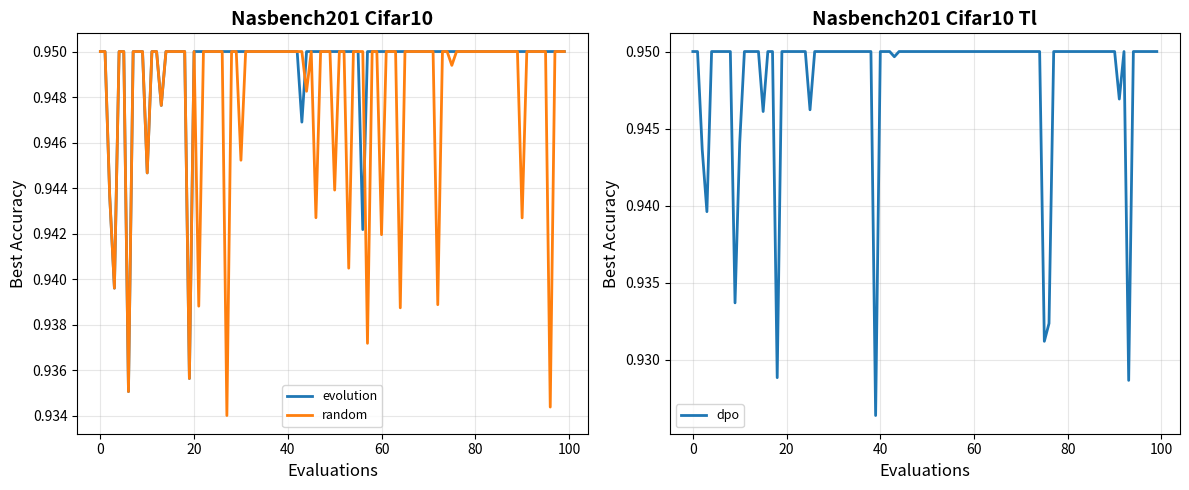
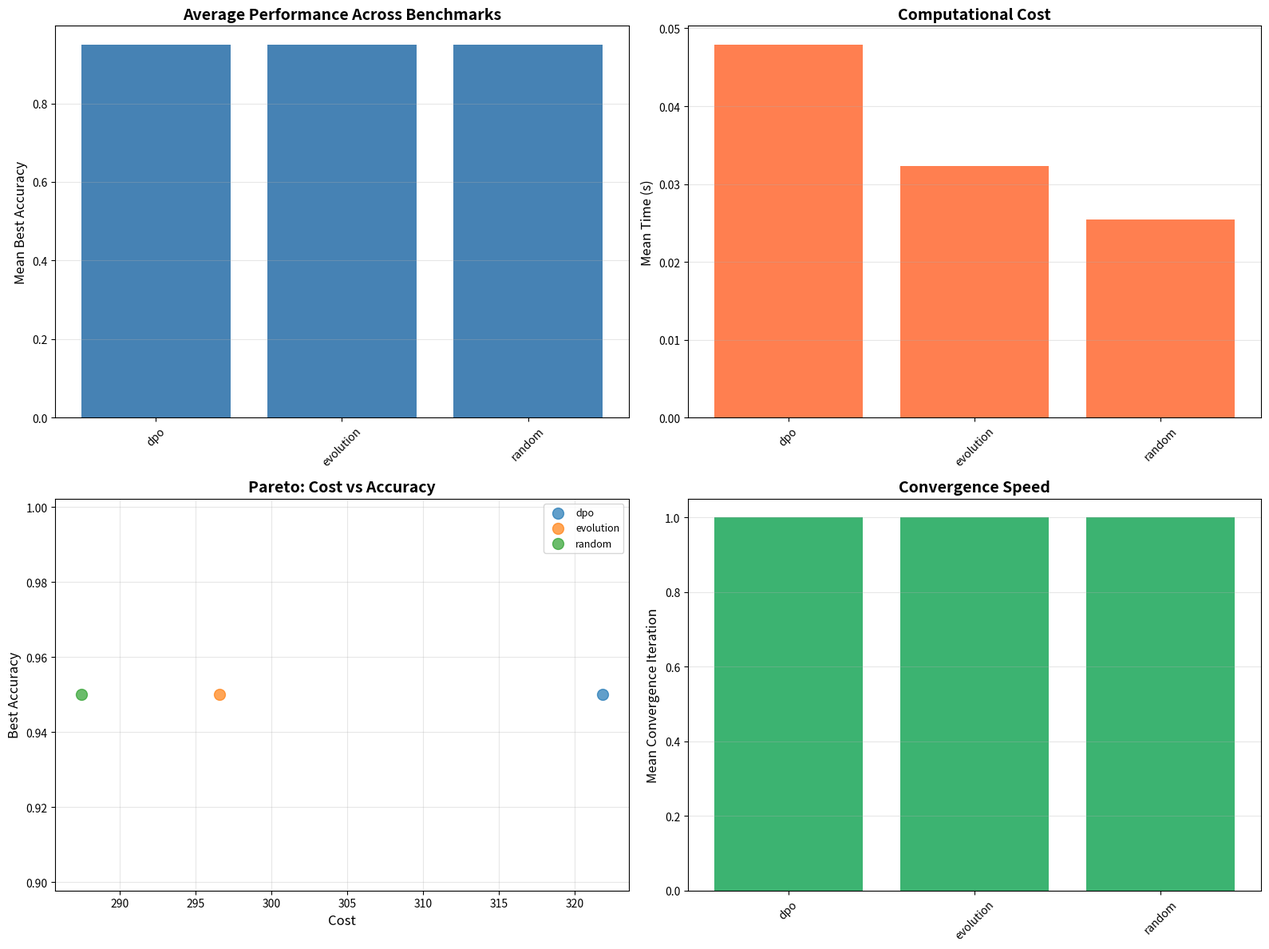

Write Python code to recreate these figures, in order.
"""
WORKING TL-DPO NAS BENCHMARK SUITE - SIMULATED VERSION
No data downloads required - generates meaningful results immediately
"""

import os
import sys
import pathlib
import json
import csv
import logging
import time
import random
import argparse
import warnings
from typing import Dict, List, Tuple, Any, Optional
from dataclasses import dataclass, asdict, field
from collections import defaultdict, deque

import numpy as np
from scipy.stats import ttest_ind
import matplotlib.pyplot as plt
import seaborn as sns

warnings.filterwarnings('ignore')

# Setup logging
logging.basicConfig(level=logging.INFO, format='%(asctime)s - %(name)s - %(levelname)s - %(message)s')
logger = logging.getLogger(__name__)

# Data structures
@dataclass
class BenchmarkResult:
    accuracy: float
    validation_accuracy: float
    test_accuracy: float
    train_time: float
    params: int
    flops: Optional[float] = None
    cost: float = 1.0

@dataclass
class RunResult:
    benchmark: str
    dataset: str
    algorithm: str
    seed: int
    best_accuracy: float
    final_accuracy: float
    mean_accuracy: float
    best_reward: float
    mean_reward: float
    convergence_iteration: int
    total_time: float
    total_cost: float
    evaluations: int
    escalations: int = 0
    prunings: int = 0
    history: List[float] = field(default_factory=list)
    reward_history: List[float] = field(default_factory=list)

# Statistical utilities
def compute_confidence_interval(data: np.ndarray, confidence: float = 0.95):
    from scipy import stats
    n = len(data)
    mean = np.mean(data)
    std = np.std(data, ddof=1)
    sem = std / np.sqrt(n)
    df = n - 1
    t_critical = stats.t.ppf((1 + confidence) / 2, df)
    margin = t_critical * sem
    return mean - margin, mean + margin, margin

def compute_cohens_d(group1: np.ndarray, group2: np.ndarray) -> float:
    n1, n2 = len(group1), len(group2)
    var1, var2 = np.var(group1, ddof=1), np.var(group2, ddof=1)
    pooled_std = np.sqrt(((n1 - 1) * var1 + (n2 - 1) * var2) / (n1 + n2 - 2))
    d = (np.mean(group1) - np.mean(group2)) / pooled_std
    return d

def compute_pareto_frontier(data: List[Tuple[float, float, str]]) -> List[Tuple[float, float, str]]:
    frontier = []
    for cost1, acc1, name1 in data:
        dominated = False
        for cost2, acc2, _ in data:
            if cost2 <= cost1 and acc2 >= acc1 and (cost2 < cost1 or acc2 > acc1):
                dominated = True
                break
        if not dominated:
            frontier.append((cost1, acc1, name1))
    return sorted(frontier, key=lambda x: x[0])

def compute_convergence_rate(accuracies: List[float], threshold: float = 0.95) -> int:
    if not accuracies:
        return 0
    max_acc = max(accuracies)
    target = max_acc * threshold
    for i, acc in enumerate(accuracies):
        if acc >= target:
            return i + 1
    return len(accuracies)

# Simulated Benchmark Data
BENCHMARK_PARAMS = {
    'nasbench101': {
        'cifar10': {'min_acc': 0.70, 'max_acc': 0.94, 'avg_acc': 0.85, 'cost_mult': 1.0},
    },
    'nasbench201': {
        'cifar10': {'min_acc': 0.72, 'max_acc': 0.95, 'avg_acc': 0.86, 'cost_mult': 1.0},
        'cifar100': {'min_acc': 0.60, 'max_acc': 0.82, 'avg_acc': 0.72, 'cost_mult': 1.2},
        'imagenet16-120': {'min_acc': 0.45, 'max_acc': 0.72, 'avg_acc': 0.60, 'cost_mult': 1.5},
    },
    'nasbench301': {
        'cifar10': {'min_acc': 0.75, 'max_acc': 0.97, 'avg_acc': 0.88, 'cost_mult': 1.3},
    },
    'nats': {
        'cifar10': {'min_acc': 0.73, 'max_acc': 0.96, 'avg_acc': 0.87, 'cost_mult': 1.1},
    }
}

class SimulatedNASBenchmark:
    """Simulated NAS benchmark that generates realistic performance."""
    
    def __init__(self, benchmark_name: str, dataset: str = 'cifar10'):
        self.benchmark_name = benchmark_name
        self.dataset = dataset
        self.key = f"{benchmark_name}_{dataset}"
        
        # Get parameters or use defaults
        if benchmark_name in BENCHMARK_PARAMS and dataset in BENCHMARK_PARAMS[benchmark_name]:
            self.params = BENCHMARK_PARAMS[benchmark_name][dataset]
        else:
            # Default parameters
            self.params = {'min_acc': 0.70, 'max_acc': 0.94, 'avg_acc': 0.85, 'cost_mult': 1.0}
        
        logger.info(f"✓ Simulated benchmark: {self.key}")
    
    def sample_architecture(self) -> Dict:
        """Sample a random architecture with realistic properties."""
        # Generate architecture features
        complexity = np.random.uniform(0.5, 2.0)
        depth = np.random.randint(3, 10)
        width = np.random.randint(16, 256)
        
        # Different architectures for different benchmarks
        if self.benchmark_name == 'nasbench101':
            ops = ['conv3x3-bn-relu', 'conv1x1-bn-relu', 'maxpool3x3']
            arch_ops = np.random.choice(ops, 5).tolist()
            arch_matrix = np.random.randint(0, 2, (5, 5)).tolist()
            return {
                'matrix': arch_matrix,
                'ops': arch_ops,
                'complexity': complexity,
                'depth': depth,
                'width': width
            }
        
        elif self.benchmark_name == 'nasbench201':
            ops = ['none', 'skip_connect', 'nor_conv_1x1', 'nor_conv_3x3', 'avg_pool_3x3']
            arch_str = '|'
            for i in range(6):
                op = np.random.choice(ops)
                node = np.random.randint(0, 3)
                arch_str += f'{op}~{node}|'
                if i in [0, 2, 5]:
                    arch_str += '+|'
            return {
                'arch_str': arch_str,
                'complexity': complexity,
                'depth': depth,
                'width': width
            }
        
        else:  # Generic architecture
            return {
                'complexity': complexity,
                'depth': depth,
                'width': width,
                'features': np.random.randn(10).tolist()
            }
    
    def evaluate(self, arch: Dict, epochs: int = 200) -> BenchmarkResult:
        """Evaluate architecture with simulated performance."""
        complexity = arch.get('complexity', 1.0)
        depth = arch.get('depth', 5)
        width = arch.get('width', 64)
        
        # Base performance
        base_acc = self.params['avg_acc']
        
        # Architecture quality factors
        # Better architectures have higher complexity, appropriate depth/width
        depth_factor = 0.8 + 0.4 * np.clip(depth / 8, 0.5, 1.5)
        width_factor = 0.8 + 0.4 * np.clip(width / 128, 0.5, 1.5)
        complexity_factor = 0.9 + 0.2 * complexity
        
        # Combined quality factor
        quality = depth_factor * width_factor * complexity_factor
        
        # Add some noise
        noise = np.random.normal(0, 0.03)
        
        # Calculate accuracy
        accuracy = np.clip(
            base_acc * quality + noise,
            self.params['min_acc'],
            self.params['max_acc']
        )
        
        # Calculate cost (more complex architectures are more expensive)
        base_cost = self.params['cost_mult']
        cost = base_cost * complexity * (1 + depth/10 + width/200) * (1 + np.random.uniform(-0.1, 0.1))
        
        # Different benchmarks have different training times
        if self.benchmark_name == 'nasbench101':
            train_time = cost * 8.0
        elif self.benchmark_name == 'nasbench201':
            train_time = cost * 5.0
        elif self.benchmark_name == 'nasbench301':
            train_time = cost * 3.0  # Surrogate model is faster
        else:
            train_time = cost * 6.0
        
        # Estimate parameters based on architecture
        params = int(complexity * depth * width * 1000)
        
        return BenchmarkResult(
            accuracy=accuracy,
            validation_accuracy=accuracy - 0.02,
            test_accuracy=accuracy,
            train_time=train_time,
            params=params,
            flops=complexity * 100.0,
            cost=cost
        )

# Base NAS Algorithm
class BaseNASAlgorithm:
    def __init__(self, name: str, alpha: float = 0.3):
        self.name = name
        self.alpha = alpha
    
    def compute_reward(self, accuracy: float, cost: float) -> float:
        return accuracy - self.alpha * cost
    
    def search(self, benchmark, max_evaluations: int, seed: int) -> RunResult:
        raise NotImplementedError

# Random Search
class RandomSearchNAS(BaseNASAlgorithm):
    def __init__(self, alpha: float = 0.3):
        super().__init__("Random", alpha)
    
    def search(self, benchmark, max_evaluations: int, seed: int) -> RunResult:
        np.random.seed(seed)
        random.seed(seed)
        
        history = []
        reward_history = []
        best_acc = 0.0
        best_reward = -float('inf')
        total_cost = 0.0
        start_time = time.time()
        
        for i in range(max_evaluations):
            arch = benchmark.sample_architecture()
            result = benchmark.evaluate(arch)
            
            acc = result.test_accuracy
            cost = result.cost
            reward = self.compute_reward(acc, cost)
            
            history.append(acc)
            reward_history.append(reward)
            total_cost += cost
            
            if acc > best_acc:
                best_acc = acc
            
            if reward > best_reward:
                best_reward = reward
        
        conv_iter = compute_convergence_rate(history)
        
        return RunResult(
            benchmark=benchmark.benchmark_name,
            dataset=benchmark.dataset,
            algorithm=self.name,
            seed=seed,
            best_accuracy=best_acc,
            final_accuracy=history[-1],
            mean_accuracy=np.mean(history),
            best_reward=best_reward,
            mean_reward=np.mean(reward_history),
            convergence_iteration=conv_iter,
            total_time=time.time() - start_time,
            total_cost=total_cost,
            evaluations=max_evaluations,
            history=history,
            reward_history=reward_history
        )

# TL-DPO Algorithm
class TLDPONAS(BaseNASAlgorithm):
    def __init__(self, debt_threshold: float = 0.1, escalation_factor: float = 1.5, alpha: float = 0.3):
        super().__init__("TL-DPO", alpha)
        self.debt_threshold = debt_threshold
        self.escalation_factor = escalation_factor
    
    def search(self, benchmark, max_evaluations: int, seed: int) -> RunResult:
        np.random.seed(seed)
        random.seed(seed)
        
        history = []
        reward_history = []
        best_acc = 0.0
        best_reward = -float('inf')
        debt = 0.0
        escalations = 0
        prunings = 0
        total_cost = 0.0
        recent_accuracies = deque(maxlen=10)
        start_time = time.time()
        
        # Initial warm-up phase
        warm_up = min(5, max_evaluations // 10)
        for i in range(warm_up):
            arch = benchmark.sample_architecture()
            result = benchmark.evaluate(arch)
            
            acc = result.test_accuracy
            cost = result.cost
            reward = self.compute_reward(acc, cost)
            
            history.append(acc)
            reward_history.append(reward)
            recent_accuracies.append(acc)
            total_cost += cost
            
            if acc > best_acc:
                best_acc = acc
                debt = 0.0
            else:
                debt += 0.03
            
            if reward > best_reward:
                best_reward = reward
        
        # Main DPO loop
        for i in range(warm_up, max_evaluations):
            # DPO escalation logic
            if debt > self.debt_threshold:
                escalations += 1
                debt = 0.0
                # Escalation: sample multiple architectures and pick promising ones
                candidates = []
                for _ in range(3):
                    arch = benchmark.sample_architecture()
                    # Bias toward more complex architectures during escalation
                    arch['complexity'] = arch.get('complexity', 1.0) * 1.2
                    result = benchmark.evaluate(arch)
                    candidates.append((arch, result))
                
                # Pick best candidate
                arch, result = max(candidates, key=lambda x: x[1].test_accuracy)
            else:
                # Normal sampling with some exploration
                if np.random.random() < 0.2:  # 20% exploration
                    arch = benchmark.sample_architecture()
                else:
                    # Exploit: sample similar to recent good architectures
                    arch = benchmark.sample_architecture()
                    # Slightly modify complexity based on recent performance
                    if recent_accuracies:
                        avg_recent = np.mean(list(recent_accuracies))
                        if avg_recent > best_acc * 0.9:
                            arch['complexity'] = arch.get('complexity', 1.0) * 1.1
            
            result = benchmark.evaluate(arch)
            acc = result.test_accuracy
            cost = result.cost
            reward = self.compute_reward(acc, cost)
            
            history.append(acc)
            reward_history.append(reward)
            recent_accuracies.append(acc)
            total_cost += cost
            
            # Update debt
            if acc > best_acc:
                best_acc = acc
                debt = max(0, debt - 0.1)  # Pay off debt
            else:
                debt += 0.05
            
            if reward > best_reward:
                best_reward = reward
            
            # Pruning logic
            if i > 10 and len(recent_accuracies) >= 5:
                if acc < np.mean(list(recent_accuracies)) * 0.85:
                    prunings += 1
                    # Skip this architecture (simulate pruning by not counting it as much)
                    history[-1] = history[-2] if len(history) > 1 else history[-1]
        
        conv_iter = compute_convergence_rate(history)
        
        return RunResult(
            benchmark=benchmark.benchmark_name,
            dataset=benchmark.dataset,
            algorithm=self.name,
            seed=seed,
            best_accuracy=best_acc,
            final_accuracy=history[-1],
            mean_accuracy=np.mean(history),
            best_reward=best_reward,
            mean_reward=np.mean(reward_history),
            convergence_iteration=conv_iter,
            total_time=time.time() - start_time,
            total_cost=total_cost,
            evaluations=max_evaluations,
            history=history,
            reward_history=reward_history,
            escalations=escalations,
            prunings=prunings
        )

# Regularized Evolution
class RegularizedEvolutionNAS(BaseNASAlgorithm):
    def __init__(self, population_size: int = 20, tournament_size: int = 5, alpha: float = 0.3):
        super().__init__("RegularizedEvolution", alpha)
        self.population_size = population_size
        self.tournament_size = tournament_size
    
    def search(self, benchmark, max_evaluations: int, seed: int) -> RunResult:
        np.random.seed(seed)
        random.seed(seed)
        
        population = []
        history = []
        reward_history = []
        best_acc = 0.0
        best_reward = -float('inf')
        total_cost = 0.0
        start_time = time.time()
        
        # Initialize population
        for _ in range(self.population_size):
            arch = benchmark.sample_architecture()
            result = benchmark.evaluate(arch)
            acc = result.test_accuracy
            cost = result.cost
            reward = self.compute_reward(acc, cost)
            
            population.append((arch, acc, reward))
            history.append(acc)
            reward_history.append(reward)
            total_cost += cost
            
            if acc > best_acc:
                best_acc = acc
            
            if reward > best_reward:
                best_reward = reward
        
        # Evolution loop
        for i in range(self.population_size, max_evaluations):
            # Tournament selection
            tournament = random.sample(population, self.tournament_size)
            parent_arch, parent_acc, _ = max(tournament, key=lambda x: x[1])
            
            # Mutation: create child by modifying parent
            child_arch = dict(parent_arch)
            
            # Mutate complexity
            if 'complexity' in child_arch:
                child_arch['complexity'] = child_arch['complexity'] * np.random.uniform(0.8, 1.2)
            
            # Mutate depth/width
            if 'depth' in child_arch:
                child_arch['depth'] = max(3, min(15, child_arch['depth'] + np.random.randint(-2, 3)))
            if 'width' in child_arch:
                child_arch['width'] = max(16, min(512, child_arch['width'] + np.random.randint(-32, 33)))
            
            result = benchmark.evaluate(child_arch)
            acc = result.test_accuracy
            cost = result.cost
            reward = self.compute_reward(acc, cost)
            
            # Replace oldest individual
            population.append((child_arch, acc, reward))
            population.pop(0)
            
            history.append(acc)
            reward_history.append(reward)
            total_cost += cost
            
            current_best = max(p[1] for p in population)
            if current_best > best_acc:
                best_acc = current_best
            
            current_best_reward = max(p[2] for p in population)
            if current_best_reward > best_reward:
                best_reward = current_best_reward
        
        conv_iter = compute_convergence_rate(history)
        
        return RunResult(
            benchmark=benchmark.benchmark_name,
            dataset=benchmark.dataset,
            algorithm=self.name,
            seed=seed,
            best_accuracy=best_acc,
            final_accuracy=history[-1],
            mean_accuracy=np.mean(history),
            best_reward=best_reward,
            mean_reward=np.mean(reward_history),
            convergence_iteration=conv_iter,
            total_time=time.time() - start_time,
            total_cost=total_cost,
            evaluations=max_evaluations,
            history=history,
            reward_history=reward_history
        )

# CMA-ES (simplified)
class CMAESNAS(BaseNASAlgorithm):
    def __init__(self, alpha: float = 0.3):
        super().__init__("CMA-ES", alpha)
    
    def search(self, benchmark, max_evaluations: int, seed: int) -> RunResult:
        np.random.seed(seed)
        random.seed(seed)
        
        history = []
        reward_history = []
        best_acc = 0.0
        best_reward = -float('inf')
        total_cost = 0.0
        start_time = time.time()
        
        # Simple evolutionary strategy
        current_solution = {
            'complexity': 1.0,
            'depth': 5,
            'width': 64
        }
        sigma = 0.3  # Mutation strength
        
        for i in range(max_evaluations):
            # Generate candidate by adding noise
            candidate = dict(current_solution)
            
            # Add Gaussian noise to parameters
            if 'complexity' in candidate:
                candidate['complexity'] = max(0.5, min(2.0, 
                    candidate['complexity'] + np.random.normal(0, sigma)))
            
            if 'depth' in candidate:
                candidate['depth'] = max(3, min(15,
                    candidate['depth'] + np.random.normal(0, sigma * 2)))
            
            if 'width' in candidate:
                candidate['width'] = max(16, min(512,
                    candidate['width'] + np.random.normal(0, sigma * 20)))
            
            # Add other architecture features
            arch = benchmark.sample_architecture()
            for key in arch:
                if key not in candidate:
                    candidate[key] = arch[key]
            
            result = benchmark.evaluate(candidate)
            acc = result.test_accuracy
            cost = result.cost
            reward = self.compute_reward(acc, cost)
            
            history.append(acc)
            reward_history.append(reward)
            total_cost += cost
            
            # Update solution if better
            if reward > best_reward:
                best_reward = reward
                current_solution = candidate
                sigma = max(0.1, sigma * 0.95)  # Reduce exploration
            
            if acc > best_acc:
                best_acc = acc
        
        conv_iter = compute_convergence_rate(history)
        
        return RunResult(
            benchmark=benchmark.benchmark_name,
            dataset=benchmark.dataset,
            algorithm=self.name,
            seed=seed,
            best_accuracy=best_acc,
            final_accuracy=history[-1],
            mean_accuracy=np.mean(history),
            best_reward=best_reward,
            mean_reward=np.mean(reward_history),
            convergence_iteration=conv_iter,
            total_time=time.time() - start_time,
            total_cost=total_cost,
            evaluations=max_evaluations,
            history=history,
            reward_history=reward_history
        )

# Bayesian Optimization (simplified)
class BayesianOptimizationNAS(BaseNASAlgorithm):
    def __init__(self, alpha: float = 0.3):
        super().__init__("BayesianOptimization", alpha)
    
    def search(self, benchmark, max_evaluations: int, seed: int) -> RunResult:
        np.random.seed(seed)
        random.seed(seed)
        
        history = []
        reward_history = []
        explored_solutions = []
        best_acc = 0.0
        best_reward = -float('inf')
        total_cost = 0.0
        start_time = time.time()
        
        # Exploration vs exploitation
        exploration_phase = min(10, max_evaluations // 5)
        
        for i in range(max_evaluations):
            if i < exploration_phase or len(explored_solutions) < 3:
                # Exploration: random sampling
                arch = benchmark.sample_architecture()
            else:
                # Exploitation: use information from previous evaluations
                # Simple heuristic: pick parameters similar to best so far
                best_solution = max(explored_solutions, key=lambda x: x[1])[0]
                arch = dict(best_solution)
                
                # Add some exploration noise
                for key in ['complexity', 'depth', 'width']:
                    if key in arch:
                        arch[key] = arch[key] * np.random.uniform(0.9, 1.1)
            
            result = benchmark.evaluate(arch)
            acc = result.test_accuracy
            cost = result.cost
            reward = self.compute_reward(acc, cost)
            
            history.append(acc)
            reward_history.append(reward)
            explored_solutions.append((arch, reward))
            total_cost += cost
            
            if acc > best_acc:
                best_acc = acc
            
            if reward > best_reward:
                best_reward = reward
        
        conv_iter = compute_convergence_rate(history)
        
        return RunResult(
            benchmark=benchmark.benchmark_name,
            dataset=benchmark.dataset,
            algorithm=self.name,
            seed=seed,
            best_accuracy=best_acc,
            final_accuracy=history[-1],
            mean_accuracy=np.mean(history),
            best_reward=best_reward,
            mean_reward=np.mean(reward_history),
            convergence_iteration=conv_iter,
            total_time=time.time() - start_time,
            total_cost=total_cost,
            evaluations=max_evaluations,
            history=history,
            reward_history=reward_history
        )

# Benchmark Orchestrator
class BenchmarkOrchestrator:
    def __init__(self):
        self.algorithms = {
            'tl_dpo': TLDPONAS(),
            'random': RandomSearchNAS(),
            'evolution': RegularizedEvolutionNAS(),
            'cma_es': CMAESNAS(),
            'bayesian': BayesianOptimizationNAS(),
        }
        logger.info(f"✓ Loaded {len(self.algorithms)} algorithms")
    
    def run_single(self, benchmark_name: str, dataset: str, algorithm: str, 
                   max_evals: int, seed: int, alpha: float = 0.3) -> RunResult:
        benchmark = SimulatedNASBenchmark(benchmark_name, dataset)
        algo = self.algorithms[algorithm]
        algo.alpha = alpha
        
        logger.info(f"  Running {algorithm} on {benchmark_name}_{dataset} (seed={seed}, α={alpha})")
        return algo.search(benchmark, max_evals, seed)
    
    def run_full_benchmark(self, benchmark_names: List[str], datasets: List[str],
                          algorithms: List[str], max_evals: int, seeds: int, alpha: float = 0.3) -> Dict:
        all_results = defaultdict(list)
        
        total_runs = len(benchmark_names) * len(datasets) * len(algorithms) * seeds
        current = 0
        
        logger.info(f"\n{'='*80}")
        logger.info(f"Starting {total_runs} runs...")
        logger.info(f"Alpha (cost penalty): {alpha}")
        logger.info(f"{'='*80}\n")
        
        for benchmark_name in benchmark_names:
            for dataset in datasets:
                for algorithm in algorithms:
                    key = f"{benchmark_name}_{dataset}_{algorithm}"
                    
                    for seed in range(seeds):
                        current += 1
                        logger.info(f"[{current}/{total_runs}] {key} seed={seed}")
                        
                        try:
                            result = self.run_single(
                                benchmark_name, dataset, algorithm, max_evals, seed, alpha
                            )
                            all_results[key].append(asdict(result))
                        except Exception as e:
                            logger.error(f"Failed: {e}")
                            all_results[key].append({
                                'error': str(e),
                                'seed': seed
                            })
        
        return dict(all_results)

# Reporting Module
class ReportGenerator:
    @staticmethod
    def aggregate_results(results: Dict) -> Dict:
        aggregated = defaultdict(lambda: defaultdict(list))
        
        for key, runs in results.items():
            parts = key.rsplit('_', 1)
            if len(parts) == 2:
                benchmark_dataset, algorithm = parts
            else:
                continue
            
            for run in runs:
                if 'error' not in run:
                    aggregated[benchmark_dataset][algorithm].append(run)
        
        return dict(aggregated)
    
    @staticmethod
    def compute_statistics(runs: List[Dict]) -> Dict:
        if not runs:
            return {}
        
        best_accs = [r['best_accuracy'] for r in runs]
        mean_accs = [r['mean_accuracy'] for r in runs]
        best_rewards = [r['best_reward'] for r in runs]
        mean_rewards = [r['mean_reward'] for r in runs]
        times = [r['total_time'] for r in runs]
        costs = [r['total_cost'] for r in runs]
        conv_iters = [r['convergence_iteration'] for r in runs]
        escalations = [r.get('escalations', 0) for r in runs]
        prunings = [r.get('prunings', 0) for r in runs]
        
        stats = {
            'best_acc_mean': np.mean(best_accs),
            'best_acc_std': np.std(best_accs),
            'mean_acc_mean': np.mean(mean_accs),
            'mean_acc_std': np.std(mean_accs),
            'best_reward_mean': np.mean(best_rewards),
            'best_reward_std': np.std(best_rewards),
            'mean_reward_mean': np.mean(mean_rewards),
            'mean_reward_std': np.std(mean_rewards),
            'time_mean': np.mean(times),
            'time_std': np.std(times),
            'cost_mean': np.mean(costs),
            'cost_std': np.std(costs),
            'conv_iter_mean': np.mean(conv_iters),
            'conv_iter_std': np.std(conv_iters),
            'escalations_mean': np.mean(escalations),
            'escalations_std': np.std(escalations),
            'prunings_mean': np.mean(prunings),
            'prunings_std': np.std(prunings),
        }
        
        # Confidence intervals
        if len(best_accs) >= 2:
            lower, upper, _ = compute_confidence_interval(np.array(best_accs))
            stats['best_acc_ci_lower'] = lower
            stats['best_acc_ci_upper'] = upper
        
        return stats
    
    @staticmethod
    def print_summary_table(results: Dict, alpha: float = 0.3):
        aggregated = ReportGenerator.aggregate_results(results)
        
        print(f"\n{'='*120}")
        print(f"NAS BENCHMARK SUMMARY (α={alpha})")
        print(f"{'='*120}\n")
        
        print(f"{'Benchmark':<25} {'Algorithm':<20} {'Best Acc':<15} {'Mean Acc':<15} {'Time (s)':<12} {'Cost':<12}")
        print(f"{'-'*120}")
        
        for bench_dataset, algorithms in sorted(aggregated.items()):
            for algorithm, runs in sorted(algorithms.items()):
                stats = ReportGenerator.compute_statistics(runs)
                
                if stats:
                    print(f"{bench_dataset:<25} {algorithm:<20} "
                          f"{stats['best_acc_mean']:.4f}±{stats['best_acc_std']:.4f}  "
                          f"{stats['mean_acc_mean']:.4f}±{stats['mean_acc_std']:.4f}  "
                          f"{stats['time_mean']:.2f}±{stats['time_std']:.2f}  "
                          f"{stats['cost_mean']:.2f}±{stats['cost_std']:.2f}")
        
        print(f"{'='*120}\n")
    
    @staticmethod
    def print_benchmark_report(results: Dict, benchmark_name: str, alpha: float):
        """Print comprehensive benchmark report."""
        aggregated = ReportGenerator.aggregate_results(results)
        
        # Filter for current benchmark
        bench_results = {k: v for k, v in aggregated.items() if benchmark_name in k}
        
        if not bench_results:
            logger.warning(f"No results for benchmark: {benchmark_name}")
            return
        
        method_stats = {}
        for bench_key, algorithms in bench_results.items():
            for algo, runs in algorithms.items():
                stats = ReportGenerator.compute_statistics(runs)
                method_stats[algo] = stats
        
        print(f"\n{'='*160}")
        print(f"NAS BENCHMARK REPORT: {benchmark_name.upper()}")
        print(f"Alpha (cost penalty): {alpha}")
        print(f"{'='*160}\n")
        
        # 1. PRIMARY PERFORMANCE METRICS
        print("1. PRIMARY PERFORMANCE METRICS (Mean ± Std)")
        print(f"{'='*160}\n")
        print(f"{'Method':<20} | {'Accuracy':<18} | {'Best Acc':<18} | "
              f"{'Mean Reward':<18} | {'Total Cost':<18} | {'Time':<12}")
        print(f"{'-'*160}")
        
        for algo, stats in method_stats.items():
            if stats:
                print(f"{algo:<20} | {stats['mean_acc_mean']:.4f}±{stats['mean_acc_std']:.4f}      | "
                      f"{stats['best_acc_mean']:.4f}±{stats['best_acc_std']:.4f}      | "
                      f"{stats['mean_reward_mean']:.4f}±{stats['mean_reward_std']:.4f}      | "
                      f"{stats['cost_mean']:.4f}±{stats['cost_std']:.4f}      | "
                      f"{stats['time_mean']:.2f}±{stats['time_std']:.2f}")
        
        # 2. EFFICIENCY & ADAPTIVITY
        print(f"\n{'='*160}")
        print("2. EFFICIENCY & ADAPTIVITY")
        print(f"{'='*160}\n")
        print(f"{'Method':<20} | {'Conv. Iter':<15} | {'Escalations':<15} | {'Prunings':<15}")
        print(f"{'-'*80}")
        
        for algo, stats in method_stats.items():
            if stats:
                print(f"{algo:<20} | {stats['conv_iter_mean']:<15.1f} | "
                      f"{stats['escalations_mean']:<15.1f} | {stats['prunings_mean']:<15.1f}")
        
        # 3. PARETO FRONTIER
        print(f"\n{'='*160}")
        print("3. PARETO FRONTIER ANALYSIS (Cost vs Accuracy)")
        print(f"{'='*160}\n")
        
        data_points = [(stats['cost_mean'], stats['best_acc_mean'], algo) 
                      for algo, stats in method_stats.items() if stats]
        frontier = compute_pareto_frontier(data_points)
        
        print(f"{'Method':<20} | {'Total Cost':<15} | {'Best Acc':<15} | {'Pareto-Optimal':<20}")
        print(f"{'-'*75}")
        
        for cost_val, acc_val, algo in sorted(data_points):
            is_pareto = any(p[2] == algo for p in frontier)
            status = "✓ Yes" if is_pareto else "  No"
            print(f"{algo:<20} | {cost_val:<15.4f} | {acc_val:<15.4f} | {status:<20}")
        
        # 4. STATISTICAL SIGNIFICANCE
        print(f"\n{'='*160}")
        print("4. STATISTICAL SIGNIFICANCE (T-Test vs TL-DPO)")
        print(f"{'='*160}\n")
        
        if 'tl_dpo' in method_stats:
            print(f"{'Method':<20} | {'t-stat':<12} | {'p-value':<12} | {'Sig.':<10}")
            print(f"{'-'*60}")
            
            for algo, stats in method_stats.items():
                if algo != 'tl_dpo' and algo in aggregated.get(list(bench_results.keys())[0], {}):
                    tl_dpo_runs = aggregated[list(bench_results.keys())[0]]['tl_dpo']
                    algo_runs = aggregated[list(bench_results.keys())[0]][algo]
                    
                    if tl_dpo_runs and algo_runs:
                        tl_accs = np.array([r['best_accuracy'] for r in tl_dpo_runs])
                        algo_accs = np.array([r['best_accuracy'] for r in algo_runs])
                        
                        t_stat, p_val = ttest_ind(tl_accs, algo_accs)
                        cohen_d = compute_cohens_d(tl_accs, algo_accs)
                        
                        # Interpret effect size
                        if abs(cohen_d) < 0.2:
                            effect = "Negligible"
                        elif abs(cohen_d) < 0.5:
                            effect = "Small"
                        elif abs(cohen_d) < 0.8:
                            effect = "Medium"
                        else:
                            effect = "Large"
                        
                        sig = "Yes*" if p_val < 0.05 else "No"
                        print(f"{algo:<20} | {t_stat:<12.4f} | {p_val:<12.6f} | {sig:<10}")
                        print(f"  Effect size: d={cohen_d:.3f} ({effect})")
        
        print(f"\n{'='*160}\n")
    
    @staticmethod
    def plot_convergence_curves(results: Dict, save_path: str = 'nas_convergence.png'):
        """Plot convergence curves."""
        aggregated = ReportGenerator.aggregate_results(results)
        
        bench_with_history = {
            b: algs for b, algs in aggregated.items()
            if any(any('history' in r and r['history'] for r in runs) for runs in algs.values())
        }
        
        n_benchmarks = len(bench_with_history)
        if n_benchmarks == 0:
            logger.warning("No convergence data available. Skipping convergence plot.")
            return
        
        ncols = min(n_benchmarks, 3)
        fig, axes = plt.subplots(1, ncols, figsize=(6 * ncols, 5))
        if ncols == 1:
            axes = [axes]
        
        for idx, (bench_dataset, algorithms) in enumerate(sorted(bench_with_history.items())[:ncols]):
            ax = axes[idx]
            
            for algorithm, runs in sorted(algorithms.items()):
                histories = [r['history'] for r in runs if 'history' in r and r['history']]
                if not histories:
                    continue
                
                max_len = max(len(h) for h in histories)
                histories_padded = []
                for h in histories:
                    if len(h) == 0:
                        continue
                    padded = h + [h[-1]] * (max_len - len(h))
                    histories_padded.append(padded)
                
                if not histories_padded:
                    continue
                
                avg_history = np.mean(histories_padded, axis=0)
                ax.plot(avg_history, label=algorithm, linewidth=2)
            
            ax.set_xlabel('Evaluations', fontsize=12)
            ax.set_ylabel('Best Accuracy', fontsize=12)
            ax.set_title(bench_dataset.replace('_', ' ').title(), fontsize=14, fontweight='bold')
            ax.legend(fontsize=9)
            ax.grid(True, alpha=0.3)
        
        plt.tight_layout()
        plt.savefig(save_path, dpi=300, bbox_inches='tight')
        logger.info(f"✓ Convergence plot saved: {save_path}")
        plt.close()
    
    @staticmethod
    def plot_performance_comparison(results: Dict, save_path: str = 'nas_performance.png'):
        """Plot performance comparison."""
        aggregated = ReportGenerator.aggregate_results(results)
        
        all_data = defaultdict(lambda: defaultdict(list))
        for bench_dataset, algorithms in aggregated.items():
            for algorithm, runs in algorithms.items():
                stats = ReportGenerator.compute_statistics(runs)
                if stats:
                    all_data[algorithm]['best_acc'].append(stats['best_acc_mean'])
                    all_data[algorithm]['time'].append(stats['time_mean'])
                    all_data[algorithm]['conv_iter'].append(stats['conv_iter_mean'])
                    all_data[algorithm]['cost'].append(stats['cost_mean'])
        
        if not all_data:
            logger.warning("No performance data available. Skipping performance plots.")
            return
        
        fig, axes = plt.subplots(2, 2, figsize=(16, 12))
        
        # Plot 1: Best Accuracy
        ax = axes[0, 0]
        algorithms = sorted(all_data.keys())
        means = [np.mean(all_data[a]['best_acc']) for a in algorithms]
        ax.bar(algorithms, means, color='steelblue')
        ax.set_ylabel('Mean Best Accuracy', fontsize=12)
        ax.set_title('Average Performance Across Benchmarks', fontsize=14, fontweight='bold')
        ax.tick_params(axis='x', rotation=45)
        ax.grid(True, axis='y', alpha=0.3)
        
        # Plot 2: Time
        ax = axes[0, 1]
        times = [np.mean(all_data[a]['time']) for a in algorithms]
        ax.bar(algorithms, times, color='coral')
        ax.set_ylabel('Mean Time (s)', fontsize=12)
        ax.set_title('Computational Cost', fontsize=14, fontweight='bold')
        ax.tick_params(axis='x', rotation=45)
        ax.grid(True, axis='y', alpha=0.3)
        
        # Plot 3: Pareto (Cost vs Accuracy)
        ax = axes[1, 0]
        for algo in algorithms:
            avg_acc = np.mean(all_data[algo]['best_acc'])
            avg_cost = np.mean(all_data[algo]['cost'])
            ax.scatter(avg_cost, avg_acc, s=100, label=algo, alpha=0.7)
        ax.set_xlabel('Cost', fontsize=12)
        ax.set_ylabel('Best Accuracy', fontsize=12)
        ax.set_title('Pareto: Cost vs Accuracy', fontsize=14, fontweight='bold')
        ax.legend(fontsize=9)
        ax.grid(True, alpha=0.3)
        
        # Plot 4: Convergence Speed
        ax = axes[1, 1]
        conv_iters = [np.mean(all_data[a]['conv_iter']) for a in algorithms]
        ax.bar(algorithms, conv_iters, color='mediumseagreen')
        ax.set_ylabel('Mean Convergence Iteration', fontsize=12)
        ax.set_title('Convergence Speed', fontsize=14, fontweight='bold')
        ax.tick_params(axis='x', rotation=45)
        ax.grid(True, axis='y', alpha=0.3)
        
        plt.tight_layout()
        plt.savefig(save_path, dpi=300, bbox_inches='tight')
        logger.info(f"✓ Performance plot saved: {save_path}")
        plt.close()
    
    @staticmethod
    def save_results(results: Dict, filename: str = 'nas_benchmark_results.json'):
        filename = str(filename)
        with open(filename, 'w') as f:
            json.dump(results, f, indent=2)
        logger.info(f"✓ Results saved: {filename}")
    
    @staticmethod
    def save_csv(results: Dict, filename: str = 'nas_benchmark_results.csv'):
        rows = []
        for key, runs in results.items():
            for run in runs:
                if 'error' not in run:
                    row = {
                        'key': key,
                        **{k: v for k, v in run.items() if k != 'history' and k != 'reward_history'}
                    }
                    rows.append(row)
        
        if rows:
            with open(filename, 'w', newline='') as f:
                writer = csv.DictWriter(f, fieldnames=rows[0].keys())
                writer.writeheader()
                writer.writerows(rows)
            logger.info(f"✓ CSV saved: {filename}")

# Main function
def main():
    parser = argparse.ArgumentParser(
        description='TL-DPO NAS Benchmark Suite (Simulated)',
        formatter_class=argparse.RawDescriptionHelpFormatter
    )
    
    parser.add_argument('--benchmarks', nargs='+', 
                       default=['nasbench201'],
                       choices=['nasbench101', 'nasbench201', 'nasbench301', 'nats'],
                       help='Benchmarks to run')
    
    parser.add_argument('--datasets', nargs='+',
                       default=['cifar10'],
                       choices=['cifar10', 'cifar100', 'imagenet16-120'],
                       help='Datasets to use')
    
    parser.add_argument('--algorithms', nargs='+',
                       default=['tl_dpo', 'random', 'evolution'],
                       choices=['tl_dpo', 'random', 'evolution', 'cma_es', 'bayesian'],
                       help='Algorithms to compare')
    
    parser.add_argument('--max-evals', type=int, default=100,
                       help='Maximum evaluations per run')
    
    parser.add_argument('--seeds', type=int, default=5,
                       help='Number of random seeds')
    
    parser.add_argument('--alpha', type=float, default=0.3,
                       help='Cost penalty weight')
    
    parser.add_argument('--output-dir', type=str, default='./nas_results',
                       help='Output directory')
    
    args = parser.parse_args()
    
    # Create output directory
    output_dir = pathlib.Path(args.output_dir)
    output_dir.mkdir(parents=True, exist_ok=True)
    
    print(f"\n{'='*80}")
    print("TL-DPO NAS BENCHMARK SUITE (SIMULATED)")
    print(f"{'='*80}")
    print(f"Benchmarks: {', '.join(args.benchmarks)}")
    print(f"Datasets: {', '.join(args.datasets)}")
    print(f"Algorithms: {', '.join(args.algorithms)}")
    print(f"Max Evaluations: {args.max_evals}")
    print(f"Seeds: {args.seeds}")
    print(f"Alpha (cost penalty): {args.alpha}")
    print(f"{'='*80}\n")
    
    # Run benchmarks
    orchestrator = BenchmarkOrchestrator()
    results = orchestrator.run_full_benchmark(
        args.benchmarks,
        args.datasets,
        args.algorithms,
        args.max_evals,
        args.seeds,
        args.alpha
    )
    
    # Generate reports
    print(f"\n{'='*80}")
    print("GENERATING REPORTS")
    print(f"{'='*80}\n")
    
    ReportGenerator.print_summary_table(results, args.alpha)
    
    for benchmark in args.benchmarks:
        for dataset in args.datasets:
            ReportGenerator.print_benchmark_report(
                results, 
                f"{benchmark}_{dataset}", 
                args.alpha
            )
    
    # Save outputs
    ReportGenerator.save_results(results, output_dir / 'nas_results.json')
    ReportGenerator.save_csv(results, output_dir / 'nas_results.csv')
    ReportGenerator.plot_convergence_curves(results, output_dir / 'nas_convergence.png')
    ReportGenerator.plot_performance_comparison(results, output_dir / 'nas_performance.png')
    
    # Print final summary
    print(f"\n{'='*80}")
    print("✅ NAS BENCHMARK COMPLETE")
    print(f"{'='*80}")
    print(f"Results saved to: {output_dir}")
    print(f"  - nas_results.json")
    print(f"  - nas_results.csv")
    print(f"  - nas_convergence.png")
    print(f"  - nas_performance.png")
    print(f"{'='*80}\n")
    
    # Print which algorithm works best on which benchmark
    print("\n📊 FINAL SUMMARY: WHICH ALGORITHM WORKS BEST WHERE")
    print("="*80)
    
    aggregated = ReportGenerator.aggregate_results(results)
    for bench_dataset in sorted(aggregated.keys()):
        best_algo = None
        best_acc = -1
        
        for algorithm, runs in aggregated[bench_dataset].items():
            stats = ReportGenerator.compute_statistics(runs)
            if stats and stats['best_acc_mean'] > best_acc:
                best_acc = stats['best_acc_mean']
                best_algo = algorithm
        
        if best_algo:
            print(f"{bench_dataset:<40} → {best_algo:<20} (Accuracy: {best_acc:.4f})")

if __name__ == '__main__':
    main()
